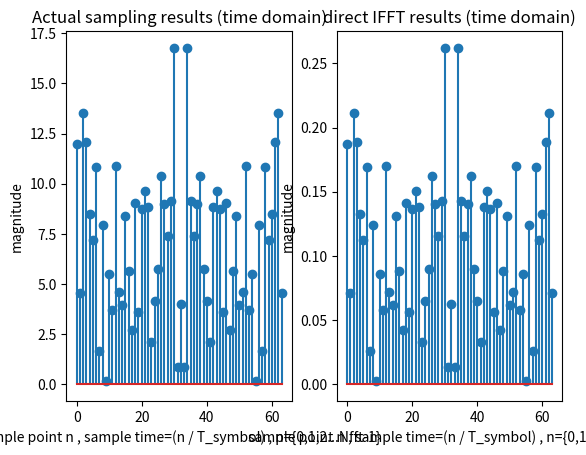

Recreate this plot in Python.
import numpy as np
import matplotlib.pyplot as plt

# 此模擬的目標是驗證，若送出 { X[0] , X[1] , ... , X[N-1] }，則經過OFDM調變出來的連續的時域信號變為x(t)
# 在不考慮通道及雜訊的情況下，對x(t)取樣後可得 { x[0] , x[1] , ... , x[N-1] }，對其做FFT後是否可得{ X[0] , X[1] , ... , X[N-1] }  (答案是不行！？)
# 要先將取樣後的{ x[0] , x[1] , ... , x[N-1] }全部除上N後在做FFT才能得到{ X[0] , X[1] , ... , X[N-1] }

Nfft = 64                                       # 總共有多少個sub channel
Nusc = 52                                       # 總共有多少sub channel 真正的被用來傳送symbol，假設是sub-channel : 0,1,2,29,30,31及32,33,34,61,62,63不用來傳送symbol
T_symbol = 3.2*10**(-6)                         # ofdm symbol time
t_sample = T_symbol / Nfft                      # 取樣間隔
n_guard = 16                                    # 經過取樣後有n_guard個點屬於guard interval，Nfft個點屬於data interval
X = [0]*Nfft                                    # 從頻域送出64個symbol
x = [0]*Nfft                                    # 在時域取樣後的信號
time = [0]*Nfft                                 # 取樣的時間點

constellation = [-1,1] # 決定星座點

for i in range(Nfft):
    time[i] = i

# 先從頻域決定要送哪些symbol
for i in range(Nfft):
    b = np.random.random()  # 產生一個 (0,1) uniform 分布的隨機變數，來決定要送哪個symbol
    for n in range(len(constellation)):
        if b <= (n + 1) / len(constellation):
            X[i] = constellation[n]
            break

# 送出去的时域信號為x(t) = X[0] * np.exp( j * ( 2 * pi ) * ( 0 / T_symbol ) * t )                          # 載波頻為 0 / T_symbol
#                                            + X[1] * np.exp( j * ( 2 * pi ) * ( 1 / T_symbol ) * t )                          # 載波頻為 1 / T_symbol
#                                            + X[2] * np.exp( j * ( 2 * pi ) * ( 2 / T_symbol ) * t )                          # 載波頻為 2 / T_symbol
#                                            + ...
#                                            + X[Nfft - 1] * np.exp( j * ( 2 * pi ) * ( ( Nfft - 1 ) / T_symbol ) * t )  # 載波頻為 (Nfft - 1) / T_symbol

# 取樣後x[0] = x(0) , x[1] = x(t_sample) , x[2] = x(2*t_sample) .......  x[Nfft -1] = x((Nfft-1)*t_sample)
for i in range(Nfft):
    for j in range(Nfft):
        x[i] += X[j] * np.exp( 1j * (2*np.pi) * ( j/T_symbol ) * ( i*t_sample ) )

# 這是直接對X做IFFT的結果，我們會發現x_ifft 不等於 x
x_ifft = np.fft.ifft(X)

# 將Nfft個取樣點{ x[0] , x[1] , ... , x[N-1] }，做FFT後要除以Nfft才能得到原本的傳送symbol
X_new = np.fft.fft(x) / Nfft # 如果不除上Nfft會出現嚴重錯誤！？

# 判斷準確的同步取樣後，做fft得到的頻域symbol，與實際的頻域Nfft個子載波送的symbol誤差為多少
error = 0
for i in range(Nfft):
    error += abs(X[i] - X_new[i])**2
error /= Nfft

plt.subplot(1,2,1)
plt.title("Actual sampling results (time domain)")
for i in range(Nfft):
    x[i] = abs(x[i])
plt.stem(time,x)
plt.xlabel('sample point n , sample time=(n / T_symbol) , n={0,1,2...Nfft-1}')
plt.ylabel('magnitude')

plt.subplot(1,2,2)
plt.title("direct IFFT results (time domain)")
for i in range(Nfft):
    x_ifft[i] = abs(x_ifft[i])
plt.stem(time,x_ifft)
plt.xlabel('sample point n , sample time=(n / T_symbol) , n={0,1,2...Nfft-1}')
plt.ylabel('magnitude')

plt.show()




